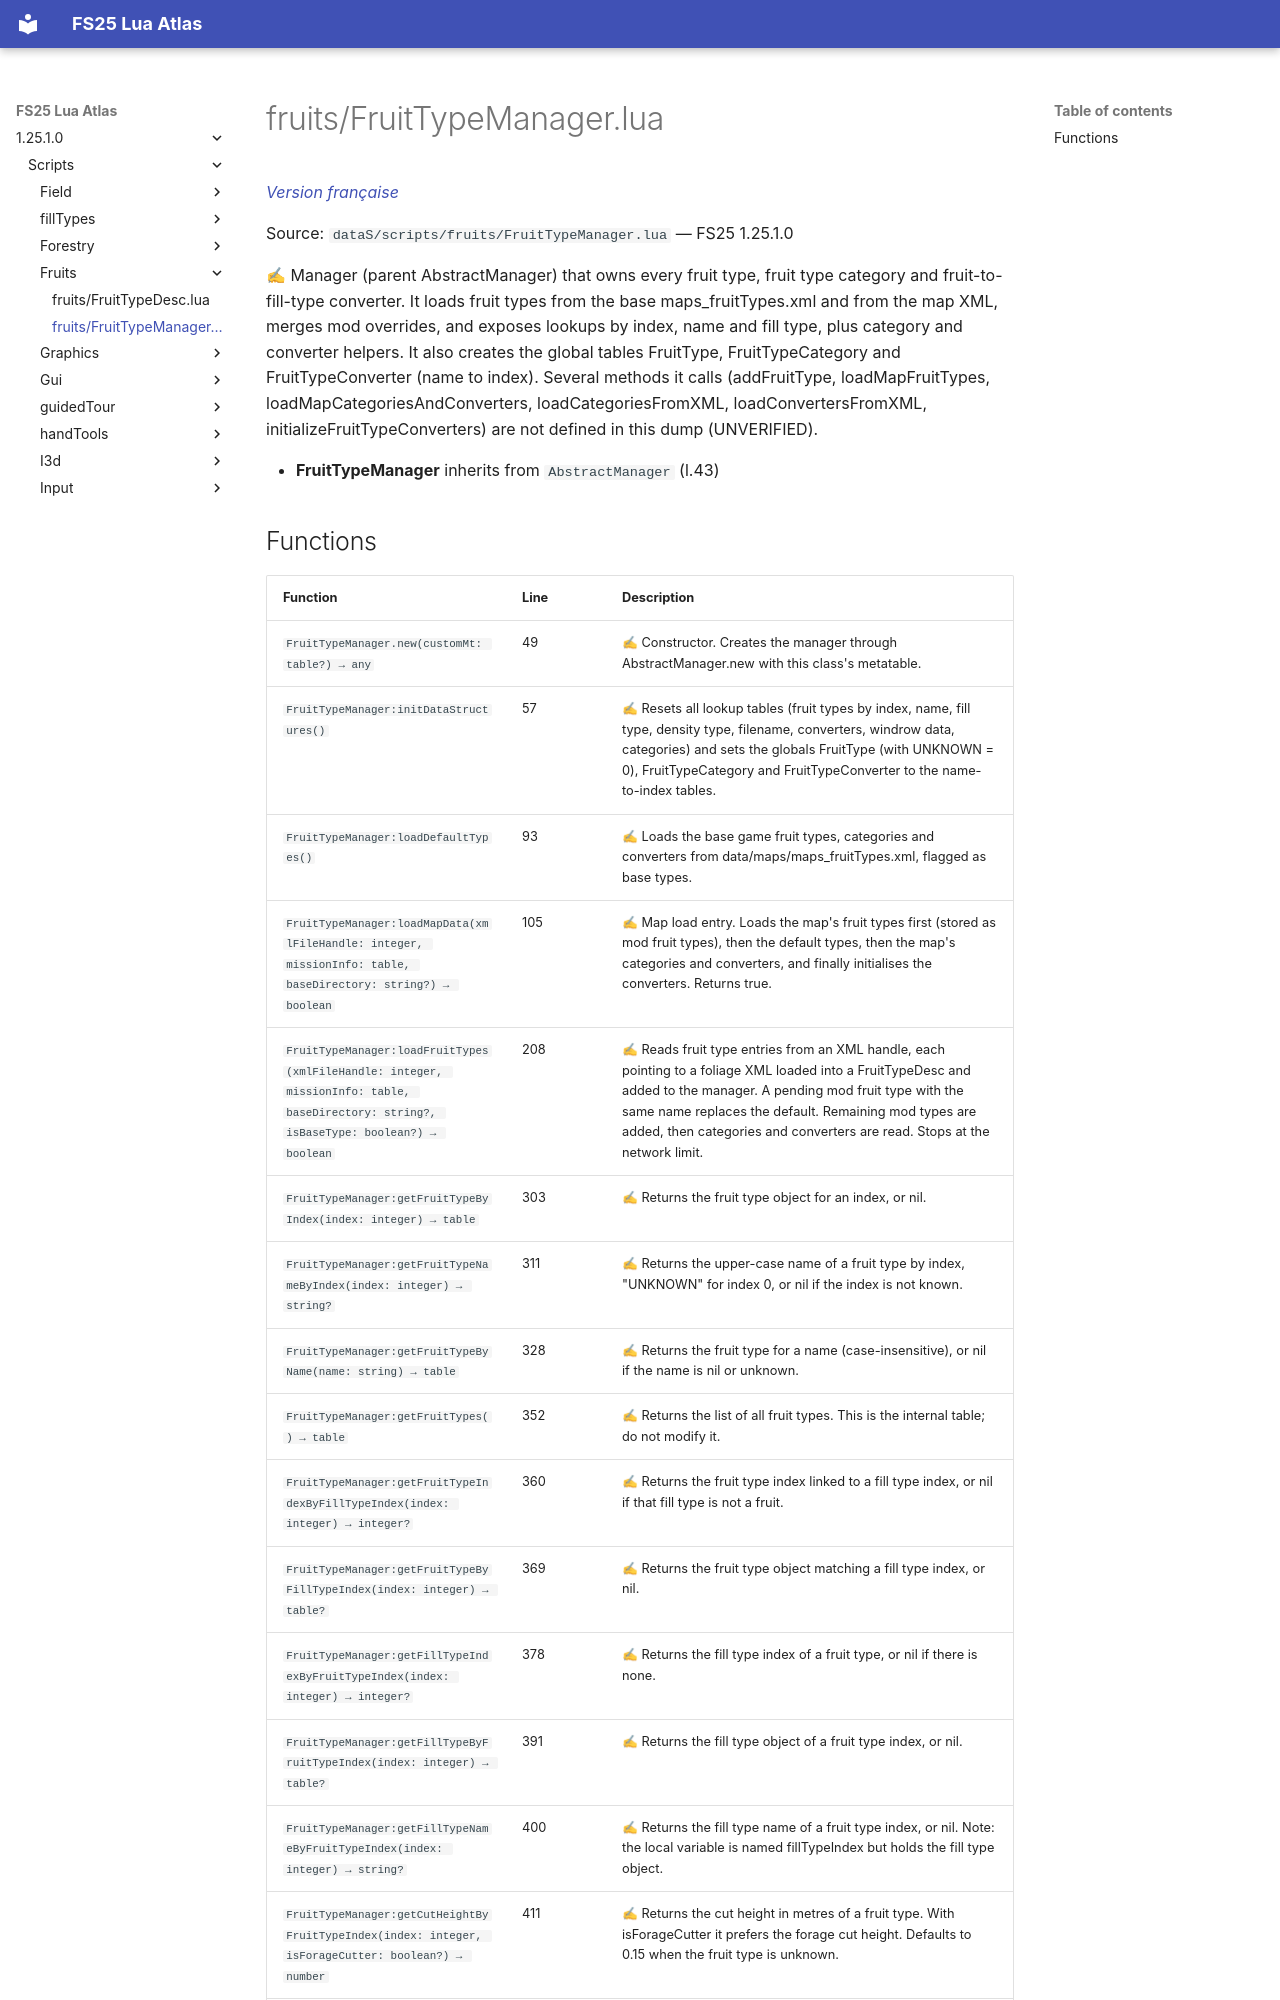

repository: Tim0219800/fs25-lua-atlas · page: 1.25.1.0/scripts/fruits/FruitTypeManager.html · generator: mkdocs

# fruits/FruitTypeManager.lua

*[Version française](../../fr/scripts/fruits/FruitTypeManager.md)*

Source: `dataS/scripts/fruits/FruitTypeManager.lua` — FS25 1.25.1.0

✍ Manager (parent AbstractManager) that owns every fruit type, fruit type category and fruit-to-fill-type converter. It loads fruit types from the base maps_fruitTypes.xml and from the map XML, merges mod overrides, and exposes lookups by index, name and fill type, plus category and converter helpers. It also creates the global tables FruitType, FruitTypeCategory and FruitTypeConverter (name to index). Several methods it calls (addFruitType, loadMapFruitTypes, loadMapCategoriesAndConverters, loadCategoriesFromXML, loadConvertersFromXML, initializeFruitTypeConverters) are not defined in this dump (UNVERIFIED).

- **FruitTypeManager** inherits from `AbstractManager` (l.43)
